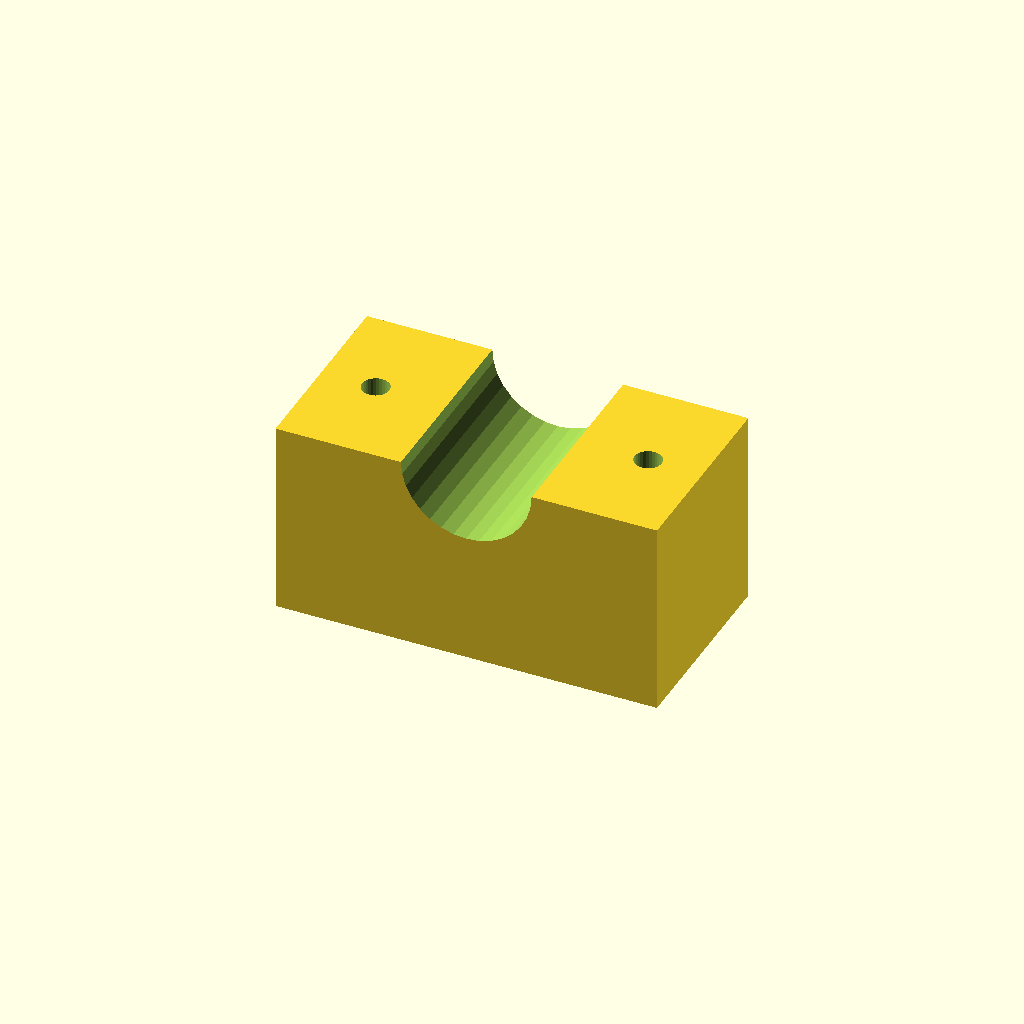
Cell 1 — every parameter at its default value.
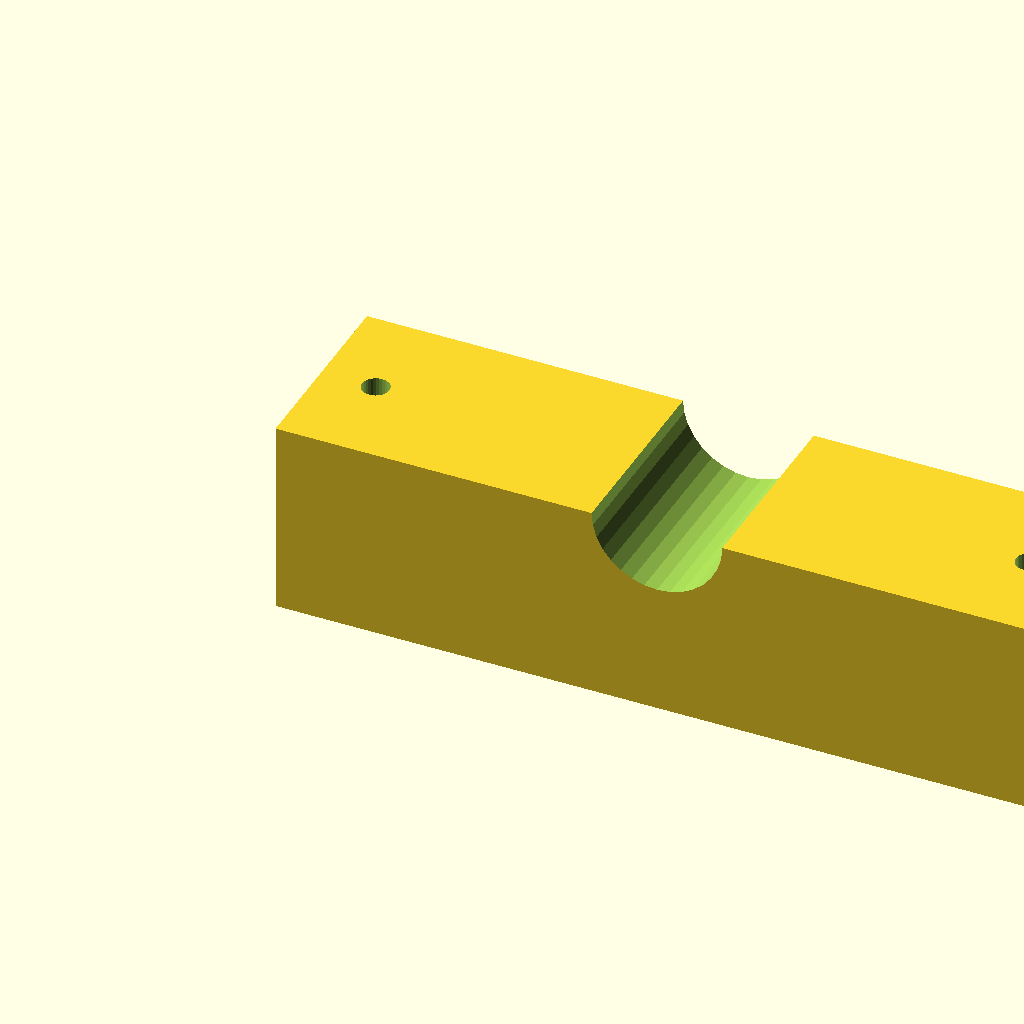
Cell 2: blk_l = 140 (everything else at default).
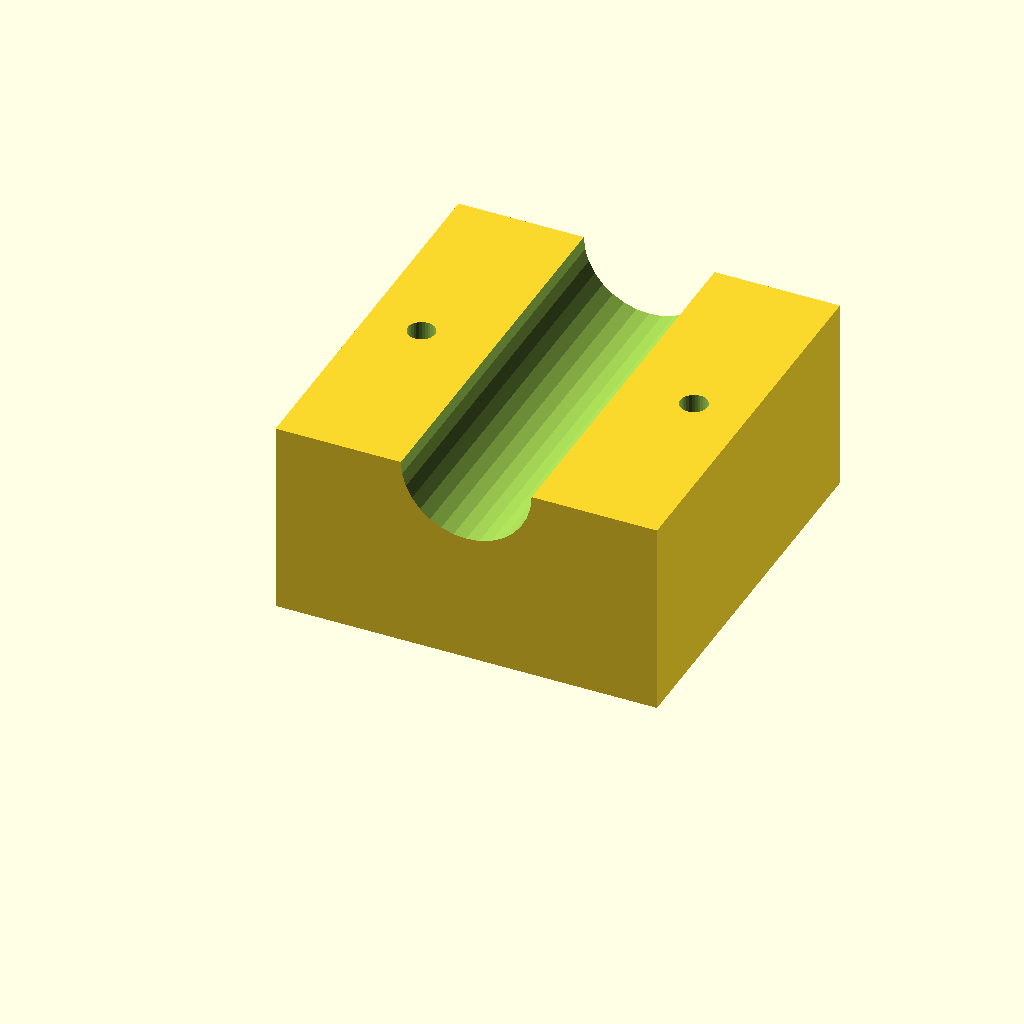
Cell 3: the same model with blk_w = 72.
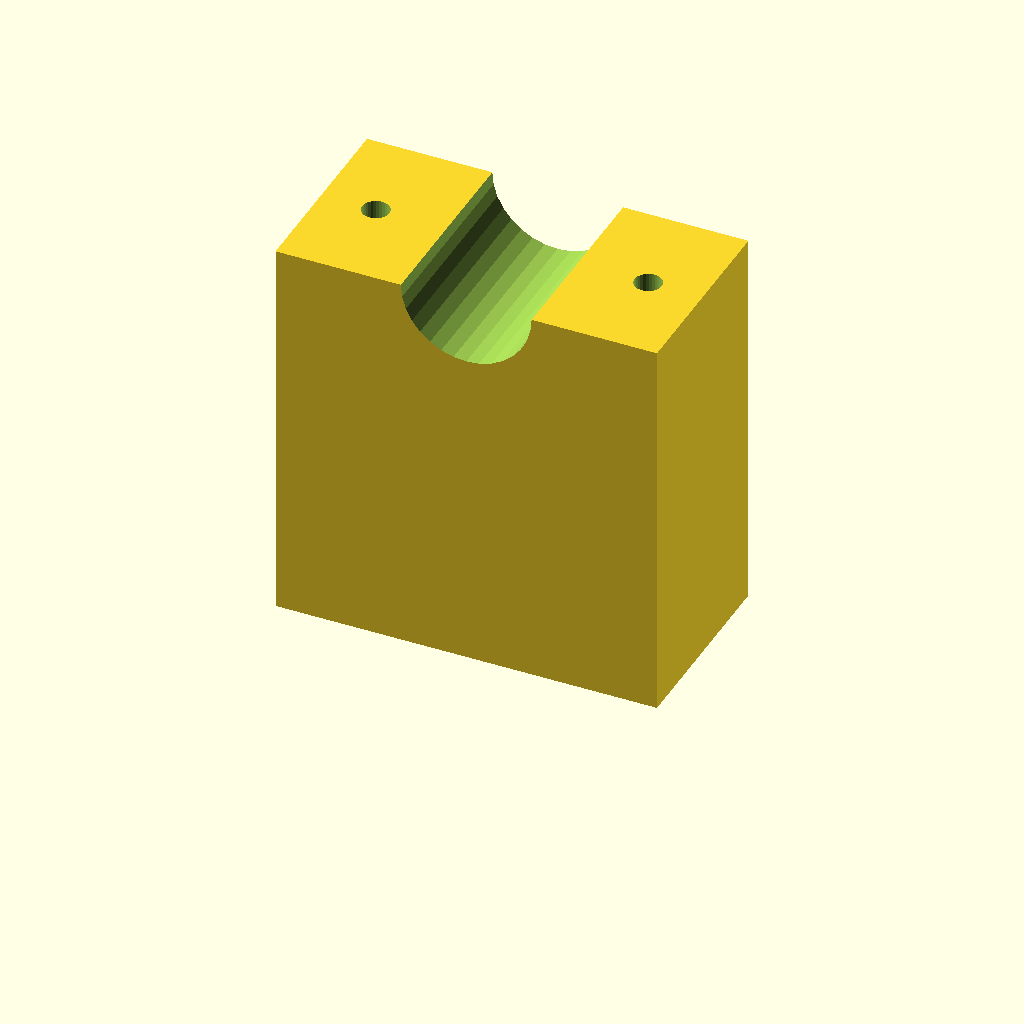
Cell 4 — blk_h set to 72, the other parameters unchanged.
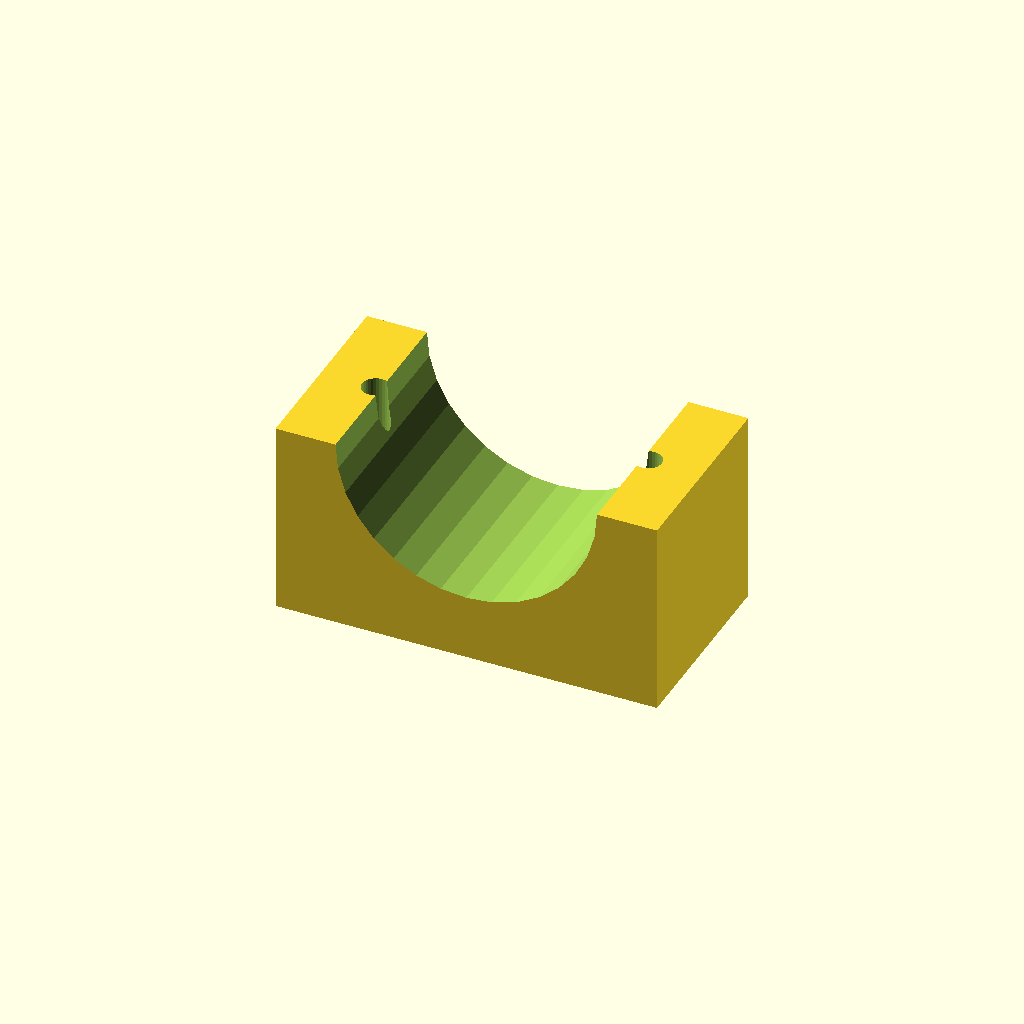
Cell 5: the same model with clamp_r = 24.
All cells are drawn from one camera (rotation 55°, 0°, 25°, orthographic, colour scheme Cornfield), so only the parameter changes between them.
The OpenSCAD source (optional_data/data/solid3/saddleclamp/part_0086.scad):
$fn = 32;

// ----------------------------------------------------------------------
// Saddle clamp: plain shaft clamp
// ----------------------------------------------------------------------

// --- parameters (mm) ---
blk_l = 70;               // block length, X
blk_w = 36;               // block width, Y
blk_h = 36;               // block height
clamp_r = 12;             // shaft groove radius
hole_r = 2.5;             // bolt hole radius
hole_m = 10;              // bolt hole margin from the ends

saw_depth = clamp_r + 3;  // saw kerf depth

difference() {
  cube([blk_l, blk_w, blk_h]);
  translate([blk_l / 2, -1, blk_h])
    rotate([-90, 0, 0])
      cylinder(h = blk_w + 2, r = clamp_r);
  for (sx = [0, 1])
    translate([sx ? blk_l - hole_m : hole_m, blk_w / 2, -1])
      cylinder(r = hole_r, h = blk_h + 2);
}
Customizer parameters (derived from the source; name, type, default, range or options):
blk_l: number, default 70
blk_w: number, default 36
blk_h: number, default 36
clamp_r: number, default 12
hole_r: number, default 2.5
hole_m: number, default 10
